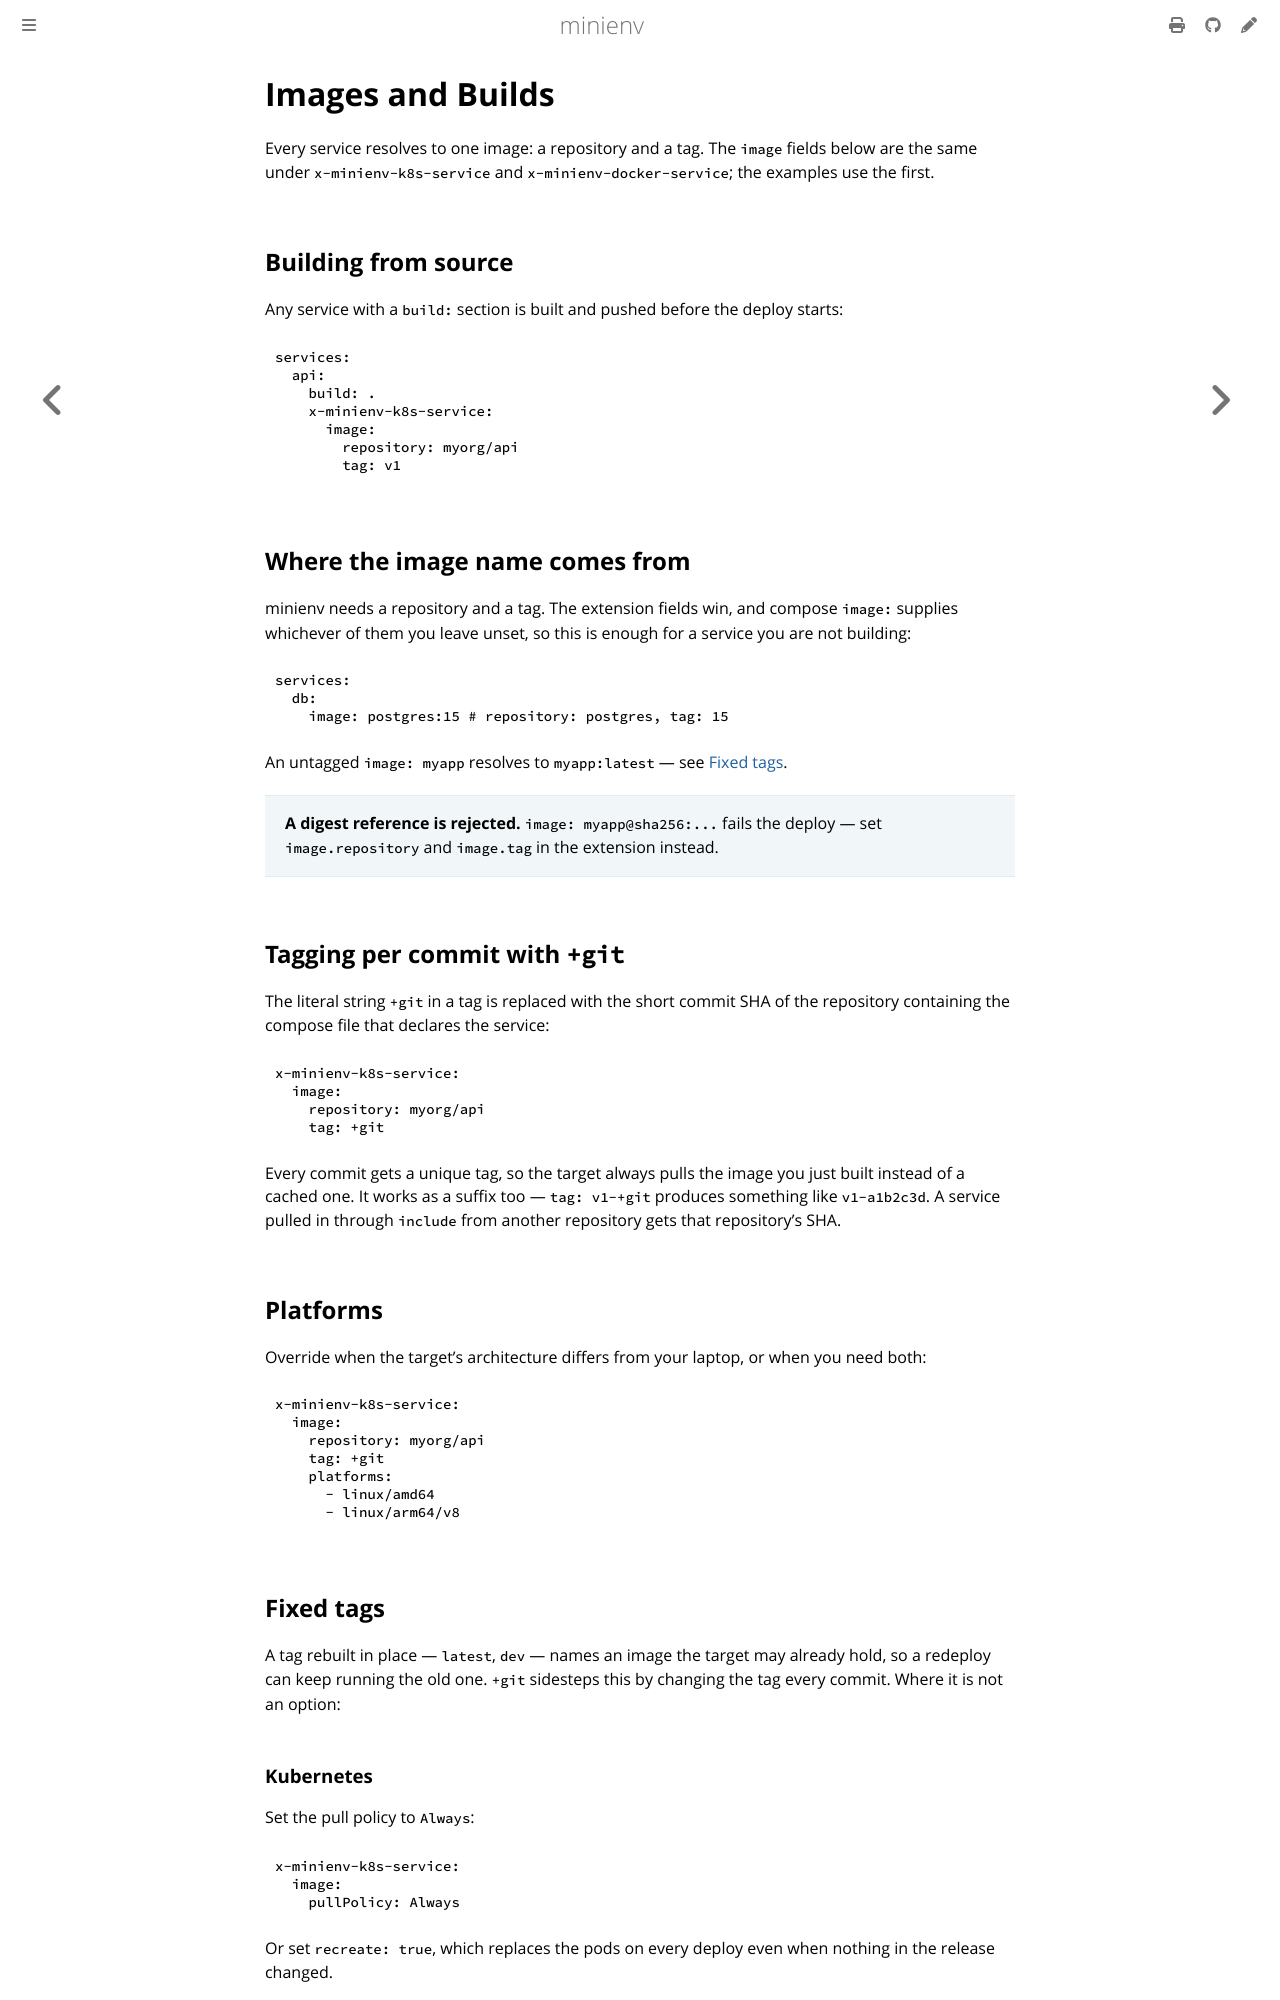

repository: robgonnella/minienv · page: images-and-builds.html · generator: mdbook

# Images and Builds

Every service resolves to one image: a repository and a tag. The `image` fields
below are the same under `x-minienv-k8s-service` and `x-minienv-docker-service`;
the examples use the first.

## Building from source

Any service with a `build:` section is built and pushed before the deploy
starts:

```yaml
services:
  api:
    build: .
    x-minienv-k8s-service:
      image:
        repository: myorg/api
        tag: v1
```

## Where the image name comes from

minienv needs a repository and a tag. The extension fields win, and compose
`image:` supplies whichever of them you leave unset, so this is enough for a
service you are not building:

```yaml
services:
  db:
    image: postgres:15 # repository: postgres, tag: 15
```

An untagged `image: myapp` resolves to `myapp:latest` — see
[Fixed tags](#fixed-tags).

> **A digest reference is rejected.** `image: myapp@sha256:...` fails the
> deploy — set `image.repository` and `image.tag` in the extension instead.

## Tagging per commit with `+git`

The literal string `+git` in a tag is replaced with the short commit SHA of the
repository containing the compose file that declares the service:

```yaml
x-minienv-k8s-service:
  image:
    repository: myorg/api
    tag: +git
```

Every commit gets a unique tag, so the target always pulls the image you just
built instead of a cached one. It works as a suffix too — `tag: v1-+git`
produces something like `v1-a1b2c3d`. A service pulled in through `include`
from another repository gets that repository's SHA.

## Platforms

Override when the target's architecture differs from your laptop, or when you
need both:

```yaml
x-minienv-k8s-service:
  image:
    repository: myorg/api
    tag: +git
    platforms:
      - linux/amd64
      - linux/arm64/v8
```

## Fixed tags

A tag rebuilt in place — `latest`, `dev` — names an image the target may
already hold, so a redeploy can keep running the old one. `+git` sidesteps this
by changing the tag every commit. Where it is not an option:
